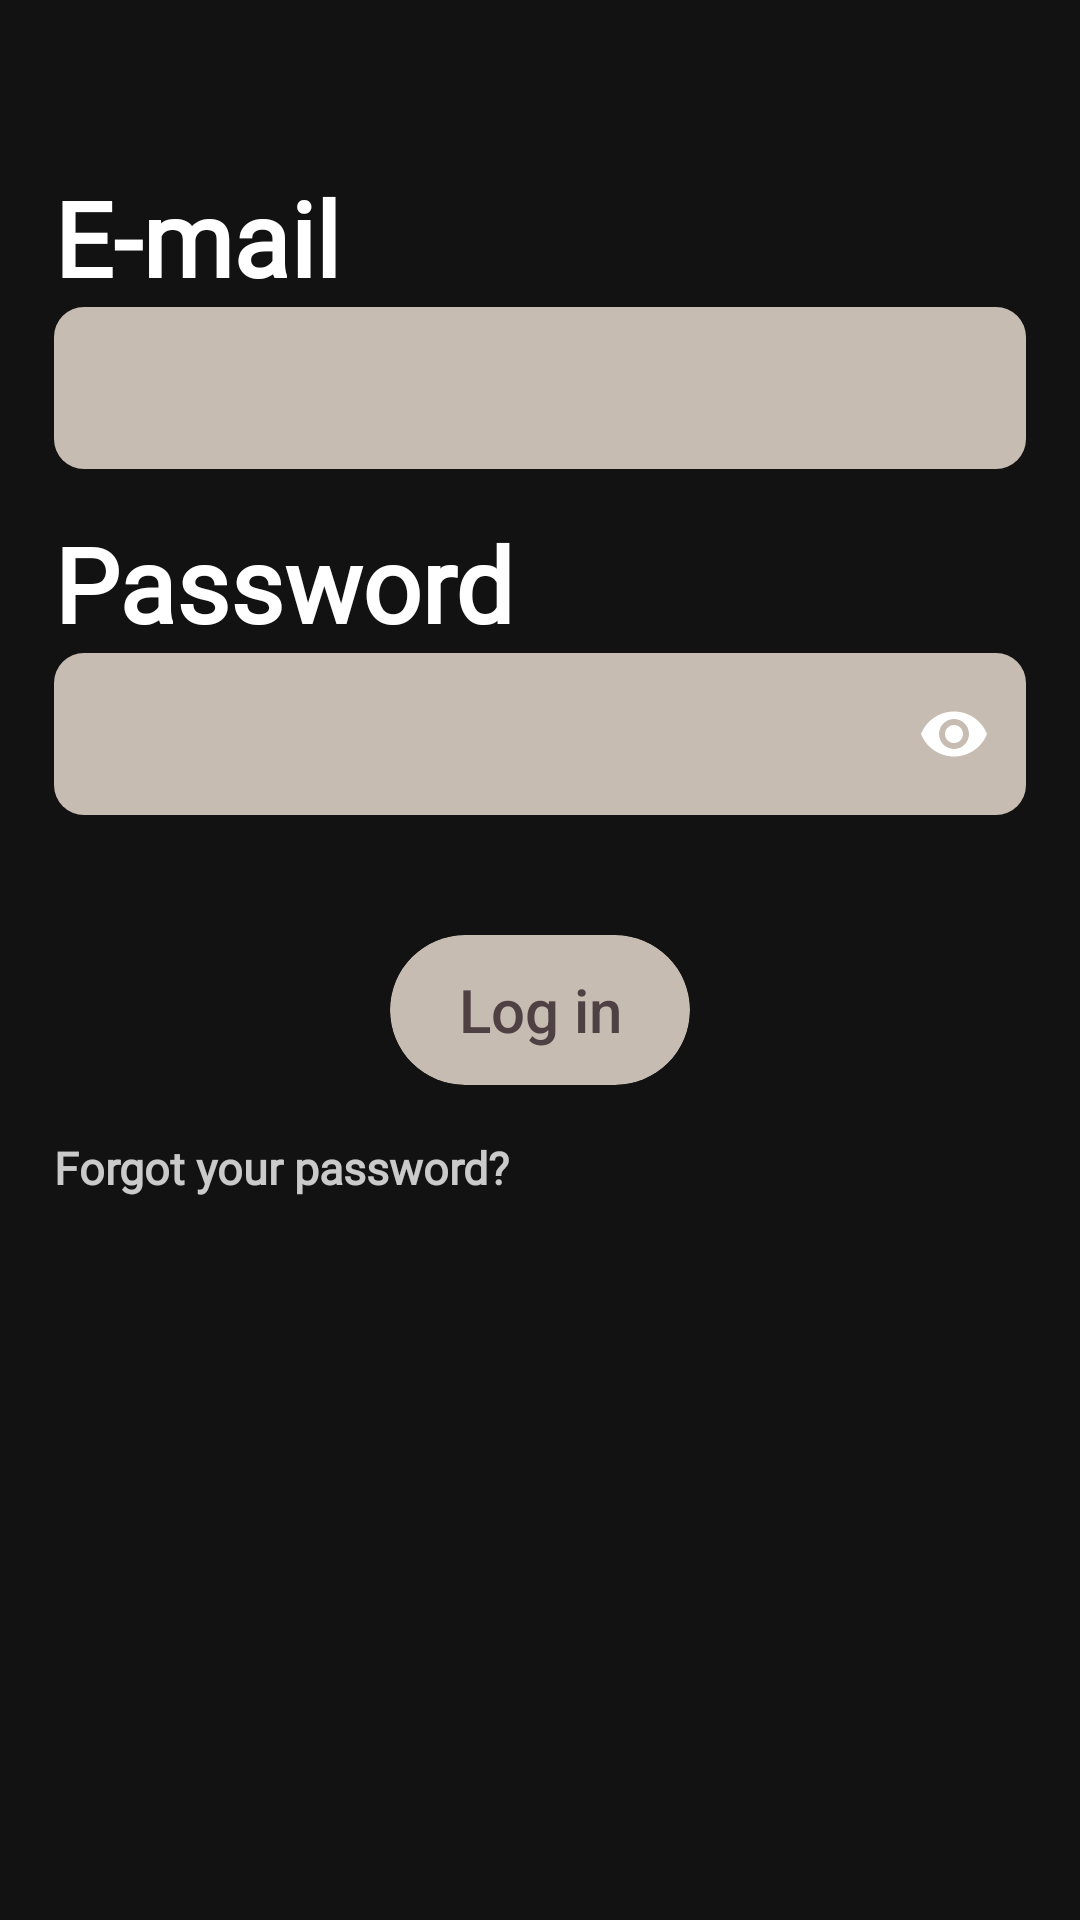

Here is an Android app screen rendered from its layout file. Give the layout XML and the strings, colors and styles it references.
<!-- AndroidManifest.xml: application theme Theme.Playme -->
<!-- res/layout/fragment_login.xml -->
<?xml version="1.0" encoding="utf-8"?>
<androidx.constraintlayout.widget.ConstraintLayout xmlns:android="http://schemas.android.com/apk/res/android"
    xmlns:app="http://schemas.android.com/apk/res-auto"
    xmlns:tools="http://schemas.android.com/tools"
    android:layout_width="match_parent"
    android:layout_height="match_parent"
    android:fitsSystemWindows="true"
    android:theme="@style/ColorPrimaryWhite"
    tools:context=".fragments.authenticationScreens.loginScreens.LoginFragment">


    <androidx.constraintlayout.widget.Guideline
        android:id="@+id/guideline_vertical_5"
        android:layout_width="wrap_content"
        android:layout_height="wrap_content"
        android:orientation="vertical"
        app:layout_constraintGuide_percent="0.05" />


    <androidx.constraintlayout.widget.Guideline
        android:id="@+id/guideline_vertical_95"
        android:layout_width="wrap_content"
        android:layout_height="wrap_content"
        android:orientation="vertical"
        app:layout_constraintGuide_percent="0.95" />

    <Toolbar
        android:id="@+id/toolbar"
        android:layout_width="match_parent"
        android:layout_height="?attr/actionBarSize"
        android:title="@null"
        app:layout_constraintEnd_toEndOf="parent"
        app:layout_constraintStart_toStartOf="parent"
        app:layout_constraintTop_toTopOf="parent" />

    <androidx.constraintlayout.widget.ConstraintLayout
        android:id="@+id/cl_email"
        android:layout_width="0dp"
        android:layout_height="wrap_content"
        app:layout_constraintEnd_toStartOf="@+id/guideline_vertical_95"
        app:layout_constraintStart_toStartOf="@+id/guideline_vertical_5"
        app:layout_constraintTop_toBottomOf="@+id/toolbar">


        <TextView
            android:id="@+id/tv_user_email"
            android:layout_width="0dp"
            android:layout_height="0dp"
            android:fontFamily="@font/publica_play_regular"
            android:gravity="start|center"
            android:text="@string/e_mail"
            android:textColor="@color/white"
            android:textStyle="bold"
            app:autoSizeTextType="uniform"
            app:layout_constraintDimensionRatio="7:1"
            app:layout_constraintEnd_toEndOf="parent"
            app:layout_constraintStart_toStartOf="parent"
            app:layout_constraintTop_toTopOf="parent" />

        <com.google.android.material.textfield.TextInputLayout
            android:id="@+id/et_user_email"
            style="@style/Widget.MaterialComponents.TextInputLayout.FilledBox"
            android:layout_width="0dp"
            android:layout_height="0dp"
            android:gravity="start|center"
            android:paddingHorizontal="0dp"
            android:paddingVertical="0dp"
            app:boxBackgroundColor="#c7bcb2"
            app:boxCornerRadiusBottomEnd="10dp"
            app:boxCornerRadiusBottomStart="10dp"
            app:boxCornerRadiusTopEnd="10dp"
            app:boxCornerRadiusTopStart="10dp"
            app:boxStrokeWidth="0dp"
            app:boxStrokeWidthFocused="0dp"
            app:layout_constraintDimensionRatio="6:1"
            app:layout_constraintEnd_toEndOf="parent"
            app:layout_constraintStart_toStartOf="parent"
            app:layout_constraintTop_toBottomOf="@+id/tv_user_email">

            <com.google.android.material.textfield.TextInputEditText
                android:id="@+id/et_email"
                android:layout_width="match_parent"
                android:layout_height="match_parent"
                android:gravity="start|center"
                android:inputType="textEmailAddress"
                android:padding="0dp"
                android:textSize="24sp"
                android:textStyle="bold" />


        </com.google.android.material.textfield.TextInputLayout>
    </androidx.constraintlayout.widget.ConstraintLayout>

    <androidx.constraintlayout.widget.ConstraintLayout
        android:id="@+id/cl_password"
        android:layout_width="0dp"
        android:layout_height="wrap_content"
        android:layout_marginTop="15dp"
        app:layout_constraintEnd_toStartOf="@+id/guideline_vertical_95"
        app:layout_constraintStart_toStartOf="@+id/guideline_vertical_5"
        app:layout_constraintTop_toBottomOf="@id/cl_email">

        <TextView
            android:id="@+id/tv_user_password"
            android:layout_width="0dp"
            android:layout_height="0dp"
            android:fontFamily="@font/publica_play_regular"
            android:text="@string/password"
            android:textColor="@color/white"
            android:textStyle="bold"
            app:autoSizeTextType="uniform"
            app:layout_constraintDimensionRatio="7:1"
            app:layout_constraintEnd_toEndOf="parent"
            app:layout_constraintStart_toStartOf="parent"
            app:layout_constraintTop_toTopOf="parent" />


        <com.google.android.material.textfield.TextInputLayout
            android:id="@+id/et_user_password"
            style="@style/Widget.MaterialComponents.TextInputLayout.FilledBox"
            android:layout_width="0dp"
            android:layout_height="0dp"
            android:gravity="start|center"
            android:paddingHorizontal="0dp"
            android:paddingVertical="0dp"
            app:boxBackgroundColor="#c7bcb2"
            app:boxCornerRadiusBottomEnd="10dp"
            app:boxCornerRadiusBottomStart="10dp"
            app:boxCornerRadiusTopEnd="10dp"
            app:boxCornerRadiusTopStart="10dp"
            app:boxStrokeWidth="0dp"
            app:boxStrokeWidthFocused="0dp"
            app:layout_constraintDimensionRatio="6:1"
            app:layout_constraintEnd_toEndOf="parent"
            app:layout_constraintStart_toStartOf="parent"
            app:layout_constraintTop_toBottomOf="@+id/tv_user_password"
            app:passwordToggleEnabled="true"
            app:passwordToggleTint="@color/white">

            <com.google.android.material.textfield.TextInputEditText
                android:id="@+id/et_password"
                android:layout_width="match_parent"
                android:layout_height="match_parent"
                android:gravity="start|center"
                android:inputType="textPassword"
                android:padding="0dp"
                android:textSize="24sp"
                android:textStyle="bold" />


        </com.google.android.material.textfield.TextInputLayout>

    </androidx.constraintlayout.widget.ConstraintLayout>

    <androidx.constraintlayout.widget.ConstraintLayout
        android:id="@+id/constraintLayout7"
        android:layout_width="0dp"
        android:layout_height="0dp"
        android:layout_marginTop="40dp"
        app:layout_constraintDimensionRatio="6.5:1"
        app:layout_constraintEnd_toStartOf="@+id/guideline_vertical_95"
        app:layout_constraintStart_toEndOf="@+id/guideline_vertical_5"
        app:layout_constraintTop_toBottomOf="@+id/cl_password">

        <androidx.appcompat.widget.AppCompatButton
            android:id="@+id/btn_login"
            android:layout_width="0dp"
            android:layout_height="0dp"
            android:background="@drawable/background_btn_corners"
            android:enabled="false"
            android:foreground="@drawable/foreground_on_view_press_dark"
            android:clipToOutline="true"
            android:stateListAnimator="@animator/buttons_ontouch_animator"
            android:text="@string/login"
            android:textAllCaps="false"
            android:textColor="#4f4043"
            app:autoSizeMaxTextSize="20sp"
            app:autoSizeTextType="uniform"
            app:layout_constraintBottom_toBottomOf="parent"
            app:layout_constraintDimensionRatio="2:1"
            app:layout_constraintEnd_toEndOf="parent"
            app:layout_constraintStart_toStartOf="parent"
            app:layout_constraintTop_toTopOf="parent" />
    </androidx.constraintlayout.widget.ConstraintLayout>


    <TextView
        android:id="@+id/tv_forgot_password"
        android:layout_width="wrap_content"
        android:layout_height="0dp"
        android:layout_marginTop="15dp"
        android:fontFamily="@font/publica_play_regular"
        android:gravity="start|center"
        android:stateListAnimator="@animator/buttons_ontouch_animator"
        android:text="@string/forgot_your_password"
        android:textColor="@color/forgot_password_text_button_color"
        android:textSize="15sp"
        android:textStyle="bold"
        app:layout_constraintDimensionRatio="6:1"
        app:layout_constraintStart_toStartOf="@+id/guideline_vertical_5"
        app:layout_constraintTop_toBottomOf="@+id/constraintLayout7" />

</androidx.constraintlayout.widget.ConstraintLayout>
<!-- resources referenced by this layout -->
<resources>
  <color name="white">#FFFFFFFF</color>
  <!-- drawable background_btn_corners (drawable) -->
  <?xml version="1.0" encoding="utf-8"?>
  <shape android:shape="rectangle" xmlns:android="http://schemas.android.com/apk/res/android">
  
      <solid android:color="#c7bcb2"/>
          <corners android:radius="90dp"/>
  
  
  </shape>
  <!-- drawable foreground_on_view_press_dark (drawable) -->
  <?xml version="1.0" encoding="utf-8"?>
  <selector xmlns:android="http://schemas.android.com/apk/res/android">
      <item android:drawable="@color/color_view_on_pressed_dark_forground" android:state_pressed="true" />
      <item android:drawable="@color/transparent" android:state_pressed="false" android:state_enabled="true" />
      <item android:drawable="@color/button_disabled_foreground" android:state_enabled="false"/>
  </selector>
  <string name="e_mail">E-mail</string>
  <string name="forgot_your_password">Forgot your password?</string>
  <string name="login">Log in</string>
  <string name="password">Password</string>
  <style name="ColorPrimaryWhite" parent="Theme.Playme">
          <item name="colorPrimary">@color/white</item>
          <item name="colorPrimaryVariant">@color/white</item>
          <item name="colorAccent">@color/white</item>
  
      </style>
  <style name="Theme.Playme" parent="Theme.MaterialComponents.NoActionBar">
          
          <item name="colorPrimary">@color/purple_500</item>
          <item name="colorPrimaryVariant">@color/purple_700</item>
          <item name="colorOnPrimary">@color/white</item>
          
          <item name="colorSecondary">@color/teal_200</item>
          <item name="colorSecondaryVariant">@color/teal_700</item>
          <item name="colorOnSecondary">@color/white</item>
          
          <item name="android:statusBarColor">@color/transparent</item>
  
          
  
          
          <item name="android:windowTranslucentStatus">true</item>
          <item name="android:windowTranslucentNavigation">false</item>
  
  
      </style>
  <color name="color_view_on_pressed_dark_forground">#6D121212</color>
  <color name="transparent">#00FFFFFF</color>
  <color name="button_disabled_foreground">#99000000</color>
  <color name="purple_500">#FF6200EE</color>
  <color name="purple_700">#FF3700B3</color>
  <color name="teal_200">#FF03DAC5</color>
  <color name="teal_700">#FF018786</color>
</resources>
